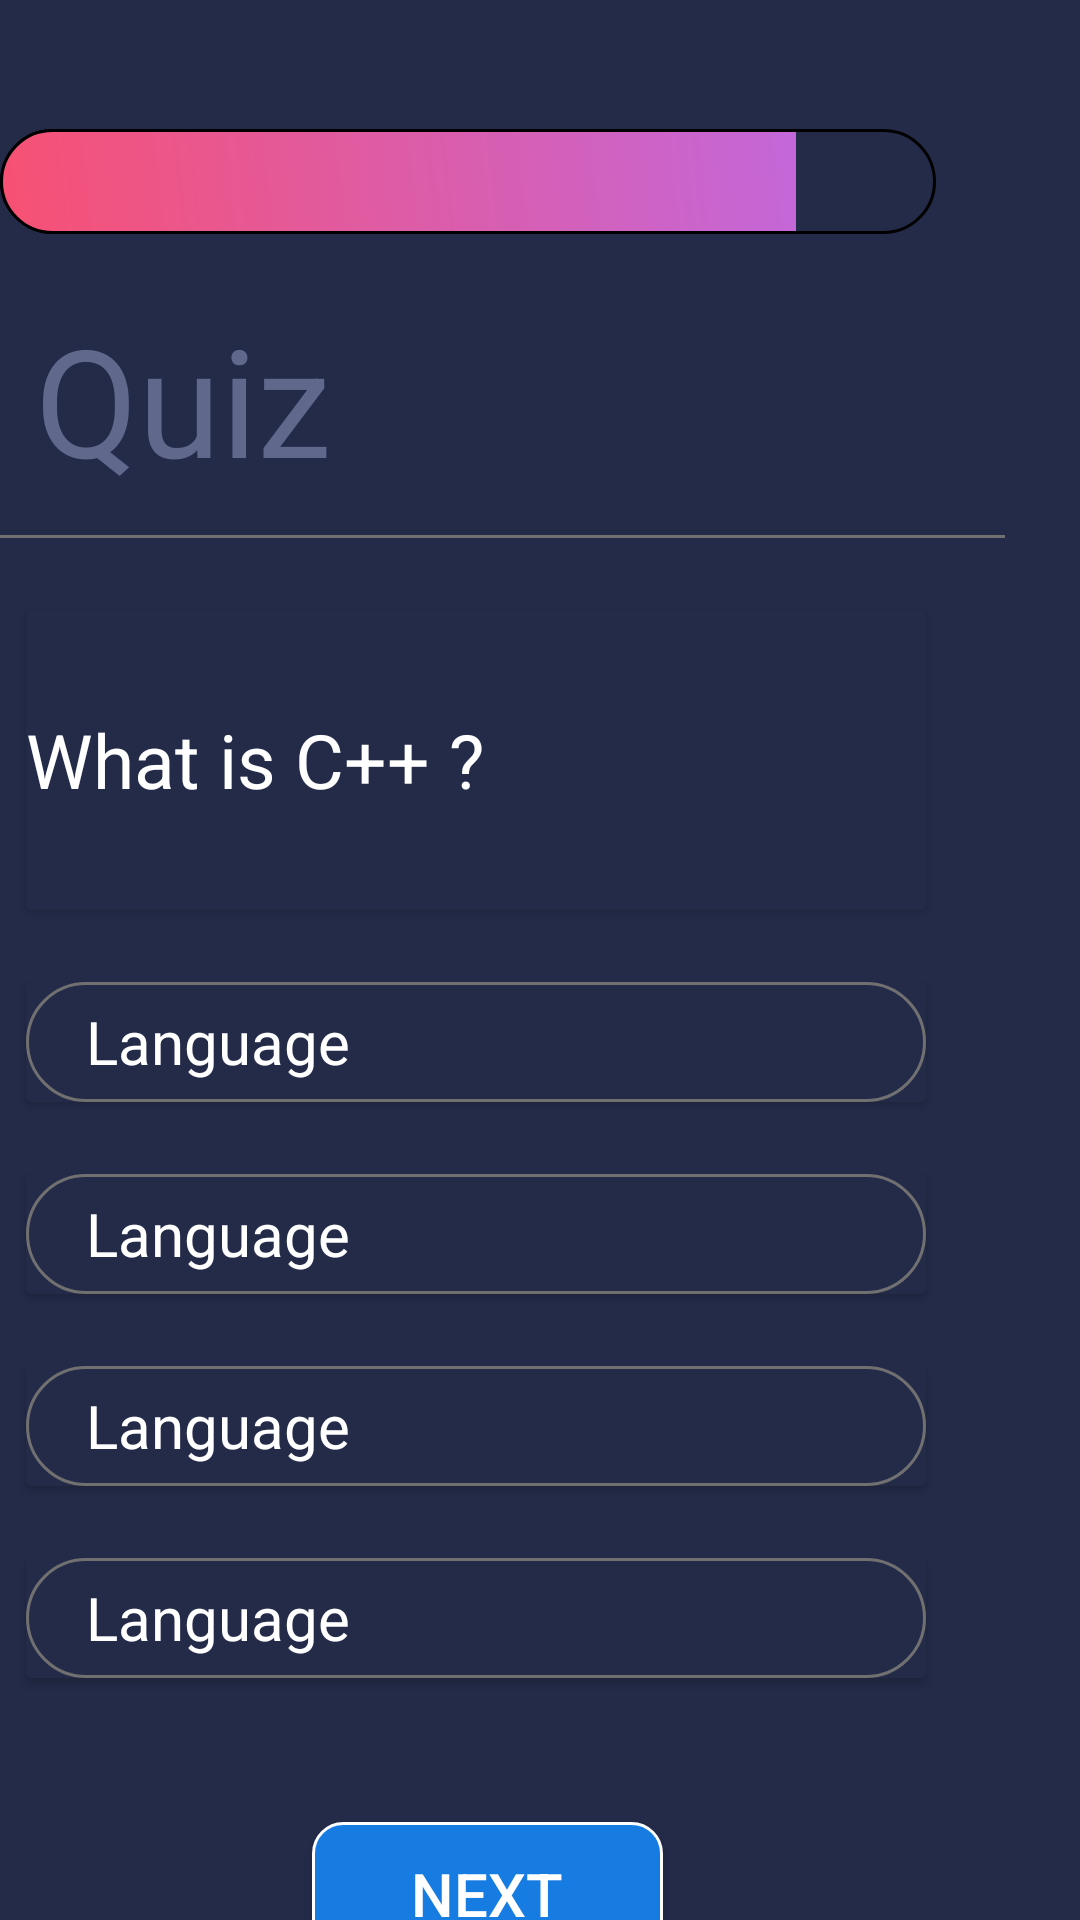

Write the Android layout XML for this screen, with the resource values it uses.
<!-- AndroidManifest.xml: application theme Theme.QuizAppProfessionalCipher -->
<!-- res/layout/activity_quiz_c.xml -->
<?xml version="1.0" encoding="utf-8"?>
<androidx.constraintlayout.widget.ConstraintLayout xmlns:android="http://schemas.android.com/apk/res/android"
    xmlns:app="http://schemas.android.com/apk/res-auto"
    xmlns:tools="http://schemas.android.com/tools"
    android:layout_width="match_parent"
    android:layout_height="match_parent"
    tools:context=".quiz_C"
    android:background="#242B49">

    <ProgressBar
        android:id="@+id/progressBarC"
        style="?android:attr/progressBarStyleHorizontal"
        android:indeterminate="false"
        android:layout_width="312dp"
        android:layout_height="35dp"
        android:layout_marginStart="48dp"
        android:layout_marginTop="43dp"
        android:layout_marginEnd="48dp"
        android:visibility="visible"
        android:max="20"
        android:progress="17"
        android:progressDrawable="@drawable/custom_progressbar"
        app:layout_constraintEnd_toEndOf="parent"
        app:layout_constraintHorizontal_bias="1.0"
        app:layout_constraintStart_toStartOf="parent"
        app:layout_constraintTop_toTopOf="parent" />

    <TextView
        android:id="@+id/questionNumberC"
        android:layout_width="wrap_content"
        android:layout_height="wrap_content"
        android:text="Quiz"
        android:textColor="#60688C"
        android:textSize="50sp"
        app:layout_constraintBottom_toBottomOf="parent"
        app:layout_constraintEnd_toEndOf="parent"
        app:layout_constraintHorizontal_bias="0.045"
        app:layout_constraintStart_toStartOf="parent"
        app:layout_constraintTop_toTopOf="parent"
        app:layout_constraintVertical_bias="0.174" />

    <View
        android:id="@+id/view"
        android:layout_width="wrap_content"
        android:layout_height="1dp"
        android:layout_marginTop="12dp"
        android:layout_marginEnd="25dp"
        android:background="#707070"
        app:layout_constraintEnd_toEndOf="parent"
        app:layout_constraintHorizontal_bias="1.0"
        app:layout_constraintStart_toStartOf="parent"
        app:layout_constraintTop_toBottomOf="@+id/questionNumberC" />


    <androidx.cardview.widget.CardView
        android:id="@+id/cardView1C"
        android:layout_width="300dp"
        android:layout_height="100dp"
        android:layout_marginTop="24dp"
        app:cardBackgroundColor="#242B49"
        app:layout_constraintEnd_toEndOf="parent"
        app:layout_constraintHorizontal_bias="0.144"
        app:layout_constraintStart_toStartOf="parent"
        app:layout_constraintTop_toBottomOf="@+id/view">

        <TextView
            android:id="@+id/cardQuestionC"
            android:layout_width="wrap_content"
            android:layout_height="wrap_content"
            android:layout_gravity="center_vertical"
            android:text="What is C++ ?"
            android:textColor="@color/white"
            android:textSize="25sp"
            />
    </androidx.cardview.widget.CardView>

    <androidx.cardview.widget.CardView
        android:onClick="optionACClick"
        android:id="@+id/cardView2C"
        android:layout_width="300dp"
        android:layout_height="40dp"
        android:layout_marginTop="24dp"
        app:cardBackgroundColor="#242B49"
        app:layout_constraintEnd_toEndOf="parent"
        app:layout_constraintHorizontal_bias="0.144"
        app:layout_constraintStart_toStartOf="parent"
        app:layout_constraintTop_toBottomOf="@+id/cardView1C">

        <TextView
            android:id="@+id/optionaC"
            android:layout_width="match_parent"
            android:layout_height="match_parent"
            android:layout_gravity="center_vertical"
            android:background="@drawable/custom_input_2"
            android:paddingStart="20dp"
            android:text="Language"
            android:gravity="center_vertical"
            android:textColor="@color/white"
            android:textSize="20sp" />
    </androidx.cardview.widget.CardView>

    <androidx.cardview.widget.CardView
        android:onClick="optionBCClick"
        android:id="@+id/cardView3C"
        android:layout_width="300dp"
        android:layout_height="40dp"
        android:layout_marginTop="24dp"
        app:cardBackgroundColor="#242B49"
        app:layout_constraintEnd_toEndOf="parent"
        app:layout_constraintHorizontal_bias="0.144"
        app:layout_constraintStart_toStartOf="parent"
        app:layout_constraintTop_toBottomOf="@+id/cardView2C">

        <TextView
            android:id="@+id/optionbC"
            android:layout_width="match_parent"
            android:layout_height="match_parent"
            android:layout_gravity="center_vertical"
            android:background="@drawable/custom_input_2"
            android:paddingLeft="20dp"
            android:text="Language"
            android:gravity="center_vertical"
            android:textColor="@color/white"
            android:textSize="20sp" />
    </androidx.cardview.widget.CardView>

    <androidx.cardview.widget.CardView
        android:onClick="optionCCClick"
        android:id="@+id/cardView4C"
        android:layout_width="300dp"
        android:layout_height="40dp"
        android:layout_marginTop="24dp"
        app:cardBackgroundColor="#242B49"
        app:layout_constraintEnd_toEndOf="parent"
        app:layout_constraintHorizontal_bias="0.144"
        app:layout_constraintStart_toStartOf="parent"
        app:layout_constraintTop_toBottomOf="@+id/cardView3C">

        <TextView
            android:id="@+id/optioncC"
            android:layout_width="match_parent"
            android:layout_height="match_parent"
            android:layout_gravity="center_vertical"
            android:background="@drawable/custom_input_2"
            android:paddingLeft="20dp"
            android:text="Language"
            android:gravity="center_vertical"
            android:textColor="@color/white"
            android:textSize="20sp" />
    </androidx.cardview.widget.CardView>

    <androidx.cardview.widget.CardView
        android:onClick="optionDCClick"
        android:id="@+id/cardView5C"
        android:layout_width="300dp"
        android:layout_height="40dp"
        android:layout_marginTop="24dp"
        app:cardBackgroundColor="#242B49"
        app:layout_constraintEnd_toEndOf="parent"
        app:layout_constraintHorizontal_bias="0.144"
        app:layout_constraintStart_toStartOf="parent"
        app:layout_constraintTop_toBottomOf="@+id/cardView4C">

        <TextView
            android:id="@+id/optiondC"
            android:layout_width="match_parent"
            android:layout_height="match_parent"
            android:layout_gravity="center_vertical"
            android:background="@drawable/custom_input_2"
            android:paddingStart="20dp"
            android:text="Language"
            android:gravity="center_vertical"
            android:textColor="@color/white"
            android:textSize="20sp" />
    </androidx.cardview.widget.CardView>

    <android.widget.Button
        android:id="@+id/nextC"
        android:layout_width="117dp"
        android:layout_height="48dp"
        android:layout_marginTop="48dp"
        android:background="@drawable/custom_button"
        android:text="Next"
        android:textColor="@color/white"
        android:textSize="20sp"
        app:layout_constraintEnd_toEndOf="parent"
        app:layout_constraintHorizontal_bias="0.428"
        app:layout_constraintStart_toStartOf="parent"
        app:layout_constraintTop_toBottomOf="@+id/cardView5C" />



</androidx.constraintlayout.widget.ConstraintLayout>
<!-- resources referenced by this layout -->
<resources>
  <color name="white">#FFFFFFFF</color>
  <!-- drawable custom_button (drawable) -->
  <?xml version="1.0" encoding="utf-8"?>
  <selector xmlns:android="http://schemas.android.com/apk/res/android">
      <item android:state_enabled="true" >
  
          <shape android:shape="rectangle">
              <solid android:color="#167CE2"/>
              <stroke android:color="@color/white" android:width="1dp"/>
              <corners android:radius="10dp"/>
          </shape>
  
  
  
      </item>
  </selector>
  <!-- drawable custom_input_2 (drawable) -->
  <?xml version="1.0" encoding="utf-8"?>
  <selector xmlns:android="http://schemas.android.com/apk/res/android">
      <item android:state_enabled="true" >
  
          <shape android:shape="rectangle">
              <solid android:color="#242B49"/>
              <corners android:radius="20dp"/>
              <stroke android:color="#707070" android:width="1dp"/>
          </shape>
  
  
  
      </item>
  </selector>
  <!-- drawable custom_progressbar (drawable) -->
  <?xml version="1.0" encoding="utf-8"?>
  <layer-list xmlns:android="http://schemas.android.com/apk/res/android">
  <item android:id="@android:id/background">
      <shape>
          <solid android:color="#242B49"/>
          <corners android:radius="20dp"/>
          <stroke android:color="@color/black"  android:width="1dp"/>
      </shape>
  </item>
      <item android:id="@android:id/progress">
          <clip>
              <shape>
                  <gradient android:angle="45"
                      android:endColor="#BB6BEA"
                      android:startColor="#F75173"/>
                  <corners android:radius="20dp"/>
                  <stroke android:color="@color/black"  android:width="1dp"/>
              </shape>
          </clip>
  
      </item>
  </layer-list>
  <style name="Theme.QuizAppProfessionalCipher" parent="Theme.MaterialComponents.DayNight.NoActionBar">
          
          <item name="colorPrimary">@color/purple_500</item>
          <item name="colorPrimaryVariant">@color/purple_700</item>
          <item name="colorOnPrimary">@color/white</item>
          
          <item name="colorSecondary">@color/teal_200</item>
          <item name="colorSecondaryVariant">@color/teal_700</item>
          <item name="colorOnSecondary">@color/black</item>
          
          <item name="android:statusBarColor" tools:targetApi="l">?attr/colorPrimaryVariant</item>
          
      </style>
  <color name="black">#FF000000</color>
  <color name="purple_500">#FF6200EE</color>
  <color name="purple_700">#FF3700B3</color>
  <color name="teal_200">#FF03DAC5</color>
  <color name="teal_700">#FF018786</color>
</resources>
